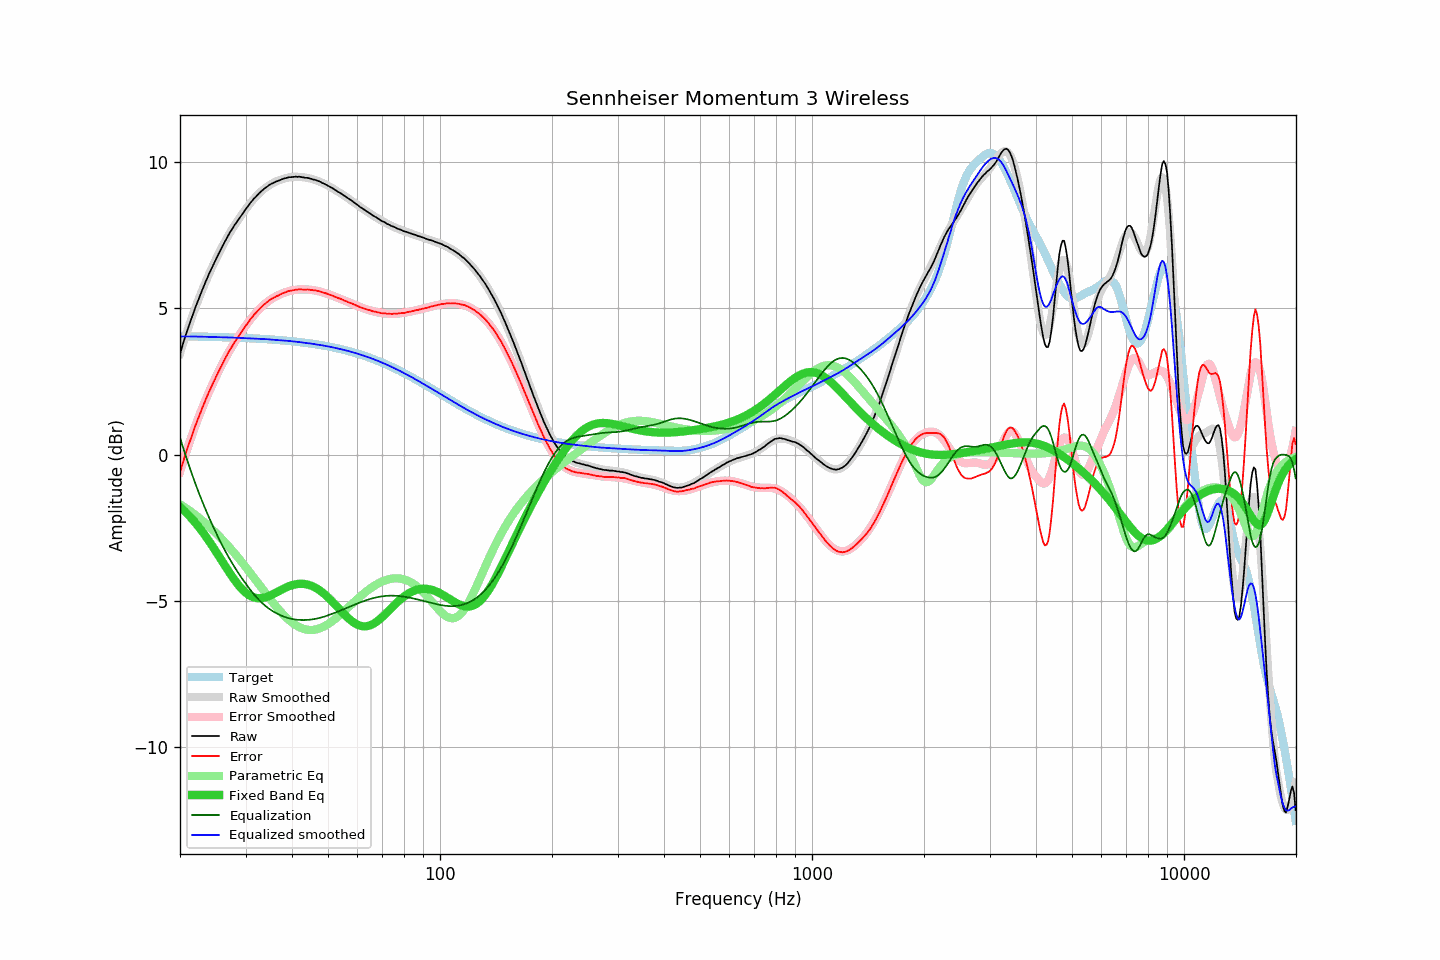

The file beside this chart, header and first rows:
frequency, raw, error, smoothed, error_smoothed, equalization, parametric_eq, equalized_raw, equalized_smoothed, target
20.00, 3.44, -0.61, 3.45, -0.58, 0.58, -1.77, 4.02, 4.04, 4.04
20.20, 3.63, -0.42, 3.63, -0.41, 0.41, -1.82, 4.03, 4.04, 4.04
20.40, 3.81, -0.23, 3.81, -0.23, 0.23, -1.88, 4.04, 4.04, 4.04
20.61, 3.98, -0.06, 3.98, -0.06, 0.06, -1.93, 4.04, 4.04, 4.04
20.81, 4.16, 0.12, 4.15, 0.11, -0.11, -1.99, 4.05, 4.04, 4.04
21.02, 4.32, 0.28, 4.31, 0.27, -0.27, -2.04, 4.04, 4.04, 4.04
21.23, 4.49, 0.45, 4.47, 0.44, -0.44, -2.10, 4.05, 4.04, 4.04
21.44, 4.64, 0.60, 4.63, 0.59, -0.59, -2.16, 4.04, 4.04, 4.04
21.66, 4.79, 0.75, 4.79, 0.75, -0.75, -2.23, 4.03, 4.04, 4.04
21.87, 4.94, 0.90, 4.94, 0.90, -0.90, -2.29, 4.04, 4.04, 4.04
22.09, 5.09, 1.05, 5.09, 1.05, -1.05, -2.36, 4.04, 4.04, 4.04
22.31, 5.23, 1.20, 5.24, 1.20, -1.20, -2.42, 4.03, 4.03, 4.03
22.54, 5.37, 1.33, 5.38, 1.34, -1.34, -2.49, 4.02, 4.03, 4.03
22.76, 5.52, 1.49, 5.51, 1.48, -1.48, -2.56, 4.04, 4.03, 4.03
22.99, 5.65, 1.62, 5.65, 1.62, -1.62, -2.64, 4.03, 4.03, 4.03
23.22, 5.78, 1.75, 5.78, 1.75, -1.75, -2.71, 4.03, 4.03, 4.03
23.45, 5.92, 1.89, 5.91, 1.88, -1.88, -2.79, 4.04, 4.03, 4.03
23.69, 6.04, 2.01, 6.04, 2.01, -2.01, -2.87, 4.02, 4.03, 4.03
23.92, 6.17, 2.14, 6.16, 2.14, -2.14, -2.95, 4.03, 4.02, 4.03
24.16, 6.29, 2.26, 6.28, 2.26, -2.26, -3.03, 4.03, 4.02, 4.02
24.40, 6.40, 2.38, 6.40, 2.38, -2.38, -3.11, 4.02, 4.02, 4.02
24.65, 6.52, 2.49, 6.52, 2.50, -2.50, -3.19, 4.01, 4.02, 4.02
24.89, 6.63, 2.61, 6.64, 2.62, -2.62, -3.28, 4.01, 4.02, 4.02
25.14, 6.75, 2.73, 6.75, 2.73, -2.73, -3.36, 4.01, 4.02, 4.02
25.39, 6.86, 2.84, 6.86, 2.85, -2.85, -3.45, 4.01, 4.02, 4.02
25.65, 6.97, 2.95, 6.97, 2.96, -2.96, -3.53, 4.01, 4.01, 4.02
25.91, 7.08, 3.06, 7.08, 3.07, -3.07, -3.62, 4.01, 4.01, 4.01
26.16, 7.19, 3.18, 7.18, 3.17, -3.17, -3.71, 4.02, 4.01, 4.01
26.43, 7.29, 3.28, 7.29, 3.28, -3.28, -3.79, 4.01, 4.01, 4.01
26.69, 7.39, 3.38, 7.38, 3.38, -3.38, -3.88, 4.01, 4.01, 4.01
26.96, 7.49, 3.48, 7.48, 3.47, -3.47, -3.96, 4.01, 4.01, 4.01
27.23, 7.59, 3.58, 7.57, 3.57, -3.57, -4.05, 4.02, 4.00, 4.01
27.50, 7.67, 3.66, 7.67, 3.66, -3.66, -4.13, 4.00, 4.00, 4.00
27.77, 7.76, 3.76, 7.75, 3.75, -3.75, -4.21, 4.00, 4.00, 4.00
28.05, 7.85, 3.85, 7.84, 3.84, -3.84, -4.28, 4.00, 4.00, 4.00
28.33, 7.92, 3.92, 7.93, 3.93, -3.93, -4.36, 3.99, 3.99, 4.00
28.62, 8.01, 4.01, 8.01, 4.02, -4.02, -4.43, 3.99, 3.99, 4.00
28.90, 8.08, 4.08, 8.09, 4.10, -4.10, -4.50, 3.98, 3.99, 3.99
29.19, 8.16, 4.17, 8.17, 4.18, -4.18, -4.56, 3.98, 3.99, 3.99
29.48, 8.24, 4.25, 8.25, 4.26, -4.26, -4.62, 3.98, 3.99, 3.99
29.78, 8.32, 4.33, 8.32, 4.34, -4.34, -4.67, 3.98, 3.98, 3.99
30.08, 8.40, 4.41, 8.40, 4.41, -4.41, -4.72, 3.98, 3.98, 3.98
30.38, 8.47, 4.49, 8.47, 4.49, -4.49, -4.76, 3.98, 3.98, 3.98
30.68, 8.54, 4.56, 8.54, 4.56, -4.56, -4.80, 3.98, 3.98, 3.98
30.99, 8.62, 4.64, 8.61, 4.63, -4.63, -4.83, 3.98, 3.97, 3.98
31.30, 8.68, 4.70, 8.67, 4.70, -4.70, -4.85, 3.97, 3.97, 3.97
31.61, 8.75, 4.78, 8.74, 4.77, -4.77, -4.87, 3.98, 3.97, 3.97
31.93, 8.80, 4.83, 8.80, 4.83, -4.83, -4.89, 3.96, 3.97, 3.97
32.24, 8.86, 4.89, 8.86, 4.89, -4.89, -4.90, 3.96, 3.97, 3.96
32.57, 8.92, 4.96, 8.92, 4.95, -4.95, -4.90, 3.96, 3.96, 3.96
32.89, 8.97, 5.01, 8.97, 5.01, -5.01, -4.90, 3.96, 3.96, 3.96
33.22, 9.02, 5.06, 9.02, 5.06, -5.06, -4.90, 3.96, 3.96, 3.96
33.55, 9.07, 5.12, 9.06, 5.11, -5.11, -4.89, 3.96, 3.95, 3.95
33.89, 9.11, 5.16, 9.11, 5.16, -5.16, -4.87, 3.95, 3.95, 3.95
34.23, 9.15, 5.20, 9.15, 5.20, -5.20, -4.85, 3.94, 3.94, 3.95
34.57, 9.19, 5.25, 9.18, 5.24, -5.24, -4.83, 3.94, 3.94, 3.94
34.92, 9.23, 5.29, 9.22, 5.28, -5.28, -4.81, 3.94, 3.94, 3.94
35.27, 9.26, 5.32, 9.25, 5.32, -5.32, -4.79, 3.94, 3.93, 3.93
35.62, 9.28, 5.35, 9.28, 5.35, -5.35, -4.76, 3.92, 3.93, 3.93
35.97, 9.31, 5.38, 9.31, 5.39, -5.39, -4.73, 3.92, 3.92, 3.93
... 635 more rows
